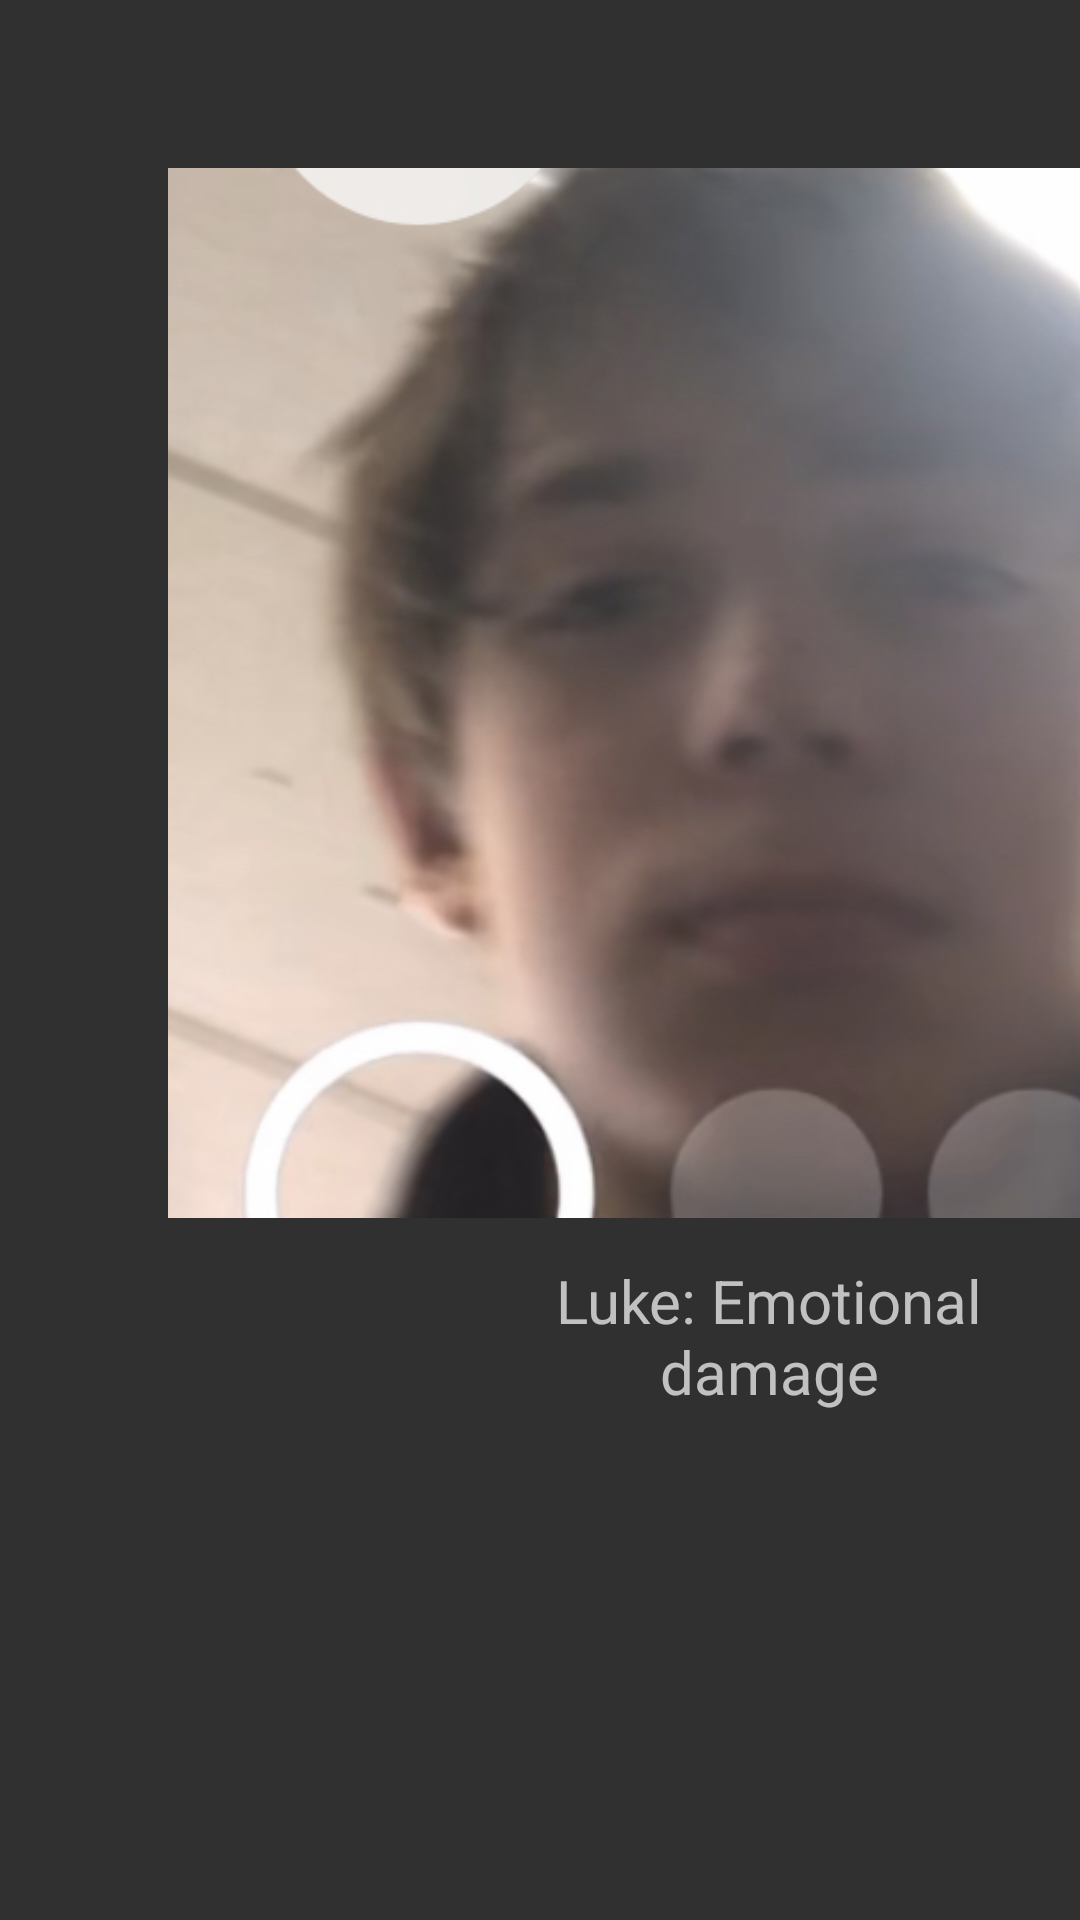

This screen was rendered from an Android layout file. Write that file and the resources it references.
<!-- AndroidManifest.xml: application theme AppTheme -->
<!-- res/layout/credits4.xml -->
<?xml version="1.0" encoding="utf-8"?>
<LinearLayout xmlns:android="http://schemas.android.com/apk/res/android"
    android:layout_width="match_parent"
    android:layout_height="match_parent"
    android:id="@+id/credits4">


    <ImageView
        android:layout_width="400dp"
        android:layout_height="350dp"
        android:layout_margin="56dp"
        android:background="@drawable/img_11" />

    <ImageView
        android:layout_width="400dp"
        android:layout_marginTop="56dp"
        android:background="@drawable/img_12"
        android:layout_height="350dp"/>
    <TextView
        android:layout_width="200dp"
        android:text="Luke: Emotional damage"
        android:textSize="20sp"
        android:textAlignment="center"
        android:layout_marginLeft="-756dp"
        android:layout_marginTop="420dp"
        android:layout_height="wrap_content"/>
    <TextView
        android:layout_width="200dp"
        android:text="Lilly: Helped with design"
        android:textSize="20sp"
        android:layout_marginLeft="256dp"
        android:layout_marginTop="420dp"
        android:layout_height="wrap_content"/>
</LinearLayout>
<!-- resources referenced by this layout -->
<resources>
  <!-- drawable img_11: jpeg bitmap (drawable, 142761 bytes) -->
  <!-- drawable img_12: jpeg bitmap (drawable, 20780 bytes) -->
  <style name="AppTheme" parent="Theme.AppCompat.NoActionBar">
          
          <item name="colorPrimary">@color/colorPrimary</item>
          <item name="colorPrimaryDark">@color/colorPrimaryDark</item>
          <item name="colorAccent">@color/colorAccent</item>
      </style>
  <color name="colorPrimary">#acacac</color>
  <color name="colorPrimaryDark">#000000</color>
  <color name="colorAccent">#008000</color>
</resources>
